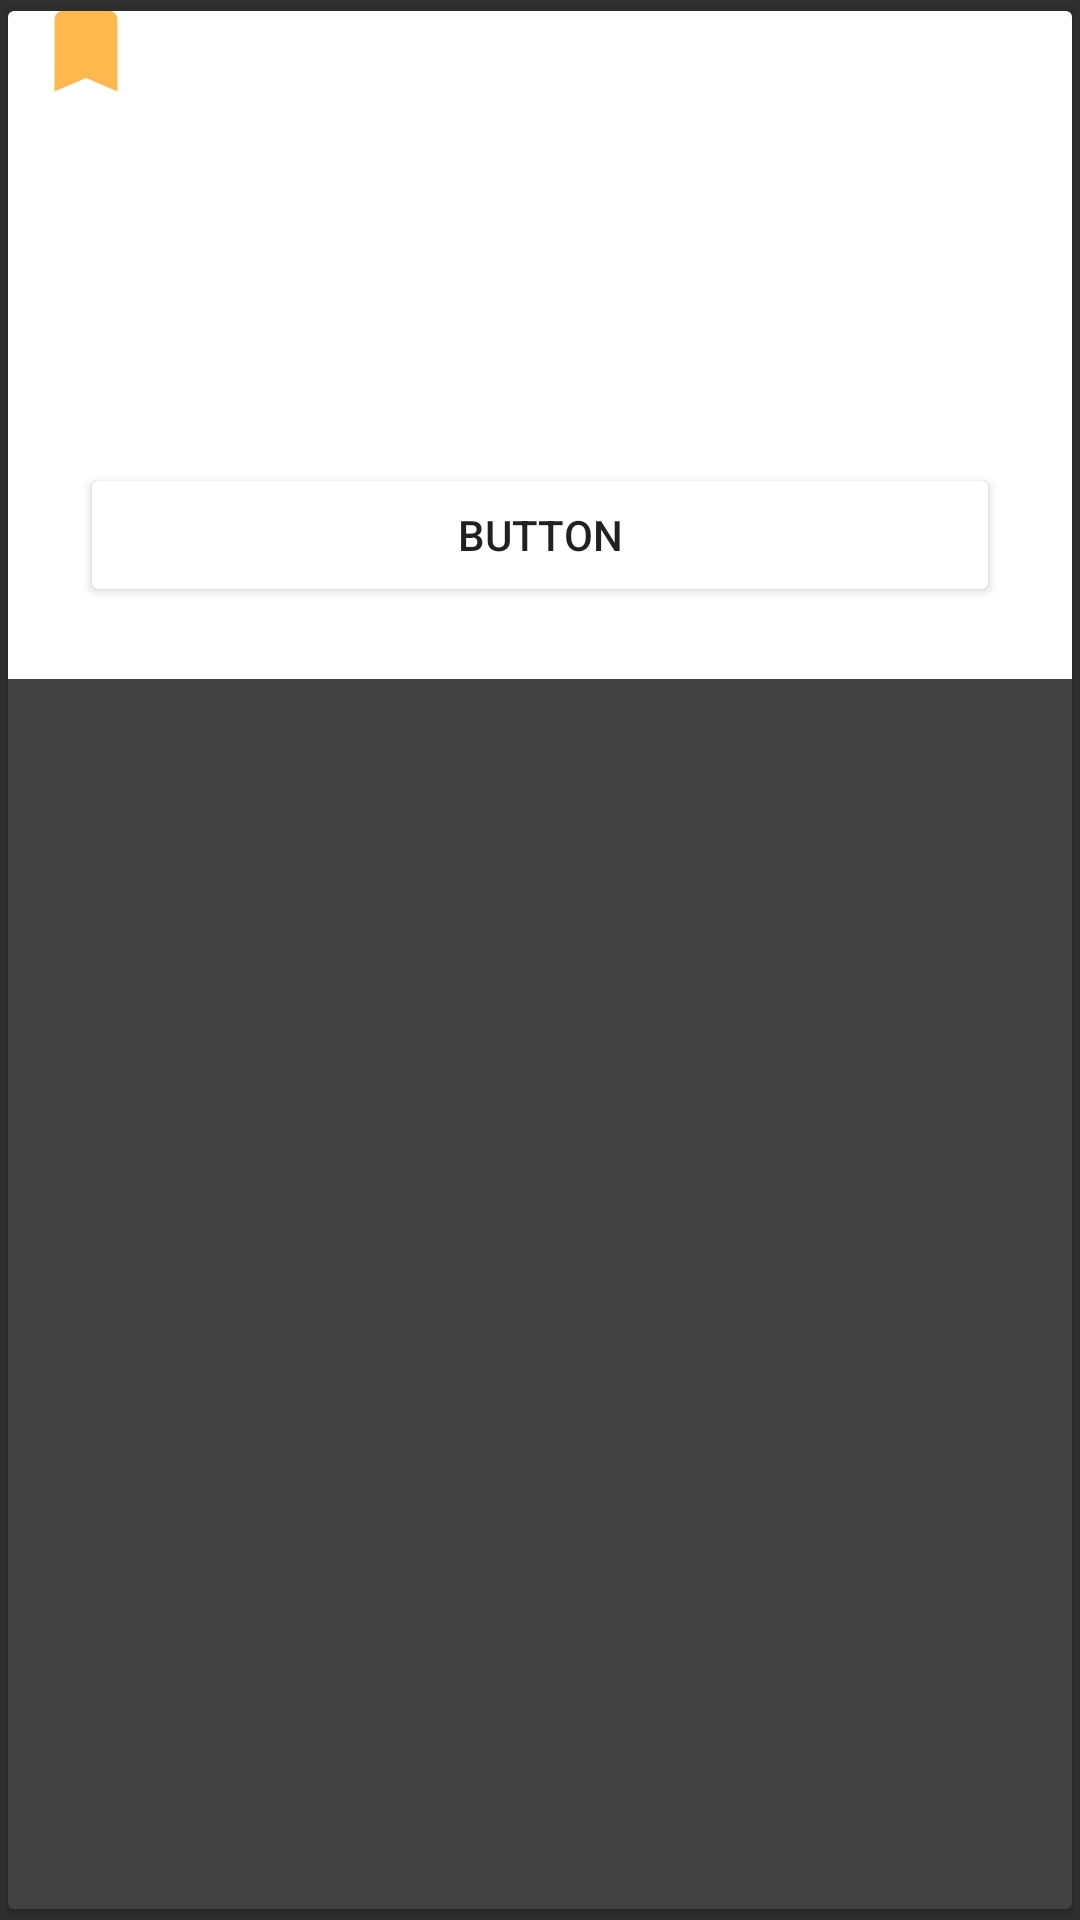

Android layout source for this screen:
<!-- AndroidManifest.xml: application theme AppTheme -->
<!-- res/layout/fragment_adapter.xml -->
<?xml version="1.0" encoding="utf-8"?>

<android.support.v7.widget.CardView
    xmlns:android="http://schemas.android.com/apk/res/android"
    xmlns:app="http://schemas.android.com/apk/res-auto"
    android:id="@+id/cardView"
    app:cardUseCompatPadding="true"
    android:layout_width="match_parent"
    android:layout_height="wrap_content"
    android:layout_gravity="center">

    <FrameLayout
        android:layout_width="match_parent"
        android:layout_height="wrap_content"
        android:background="#ffffff">

        <LinearLayout
            android:layout_width="match_parent"
            android:layout_height="wrap_content"
            android:gravity="center"
            android:orientation="vertical"
            android:padding="24dp">

            <TextView
                style="@style/TextAppearance.AppCompat.Title"
                android:layout_width="wrap_content"
                android:layout_height="wrap_content"
                android:text="Card title" />

            <TextView
                style="@style/TextAppearance.AppCompat.Body1"
                android:layout_width="wrap_content"
                android:layout_height="wrap_content"
                android:layout_marginTop="24dp"
                android:text="Lorem ipsum dolor sit amet, consectetur adipiscing elit.  Etiam eget ligula eu lectus lobortis condimentum." />

            <Button
                style="@style/ButtonStyle"
                android:layout_width="match_parent"
                android:layout_height="wrap_content"
                android:layout_marginTop="24dp"
                android:text="Button" />
        </LinearLayout>

        <ImageView
            android:layout_width="wrap_content"
            android:layout_height="wrap_content"
            android:layout_gravity="top|start"
            android:layout_marginStart="8dp"
            android:layout_marginLeft="8dp"
            android:layout_marginTop="-5dp"
            android:src="@drawable/ic_bookmark_24dp" />

    </FrameLayout>
</android.support.v7.widget.CardView>
<!-- resources referenced by this layout -->
<resources>
  <!-- drawable ic_bookmark_24dp (drawable) -->
  <vector xmlns:android="http://schemas.android.com/apk/res/android"
      android:width="36dp"
      android:height="36dp"
      android:viewportWidth="24.0"
      android:viewportHeight="24.0">
      <path
          android:fillColor="#ffffb84d"
          android:pathData="M17,3H7c-1.1,0 -1.99,0.9 -1.99,2L5,21l7,-3 7,3V5c0,-1.1 -0.9,-2 -2,-2z"/>
  </vector>
  <style name="ButtonStyle" parent="Base.Widget.AppCompat.Button.Colored">
          <item name="colorButtonNormal">@color/colorAccent</item>
      </style>
  <style name="AppTheme" parent="@style/Theme.AppCompat.NoActionBar">
          <item name="android:windowFullscreen">true</item>
          <item name="colorAccent">@color/colorAccent</item>
          <item name="colorPrimary">@color/colorPrimary</item>
          <item name="colorPrimaryDark">@color/colorPrimaryDark</item>
      </style>
  <color name="colorAccent">#FFFFFF</color>
  <color name="colorPrimary">#3F51B5</color>
  <color name="colorPrimaryDark">#303F9F</color>
</resources>
